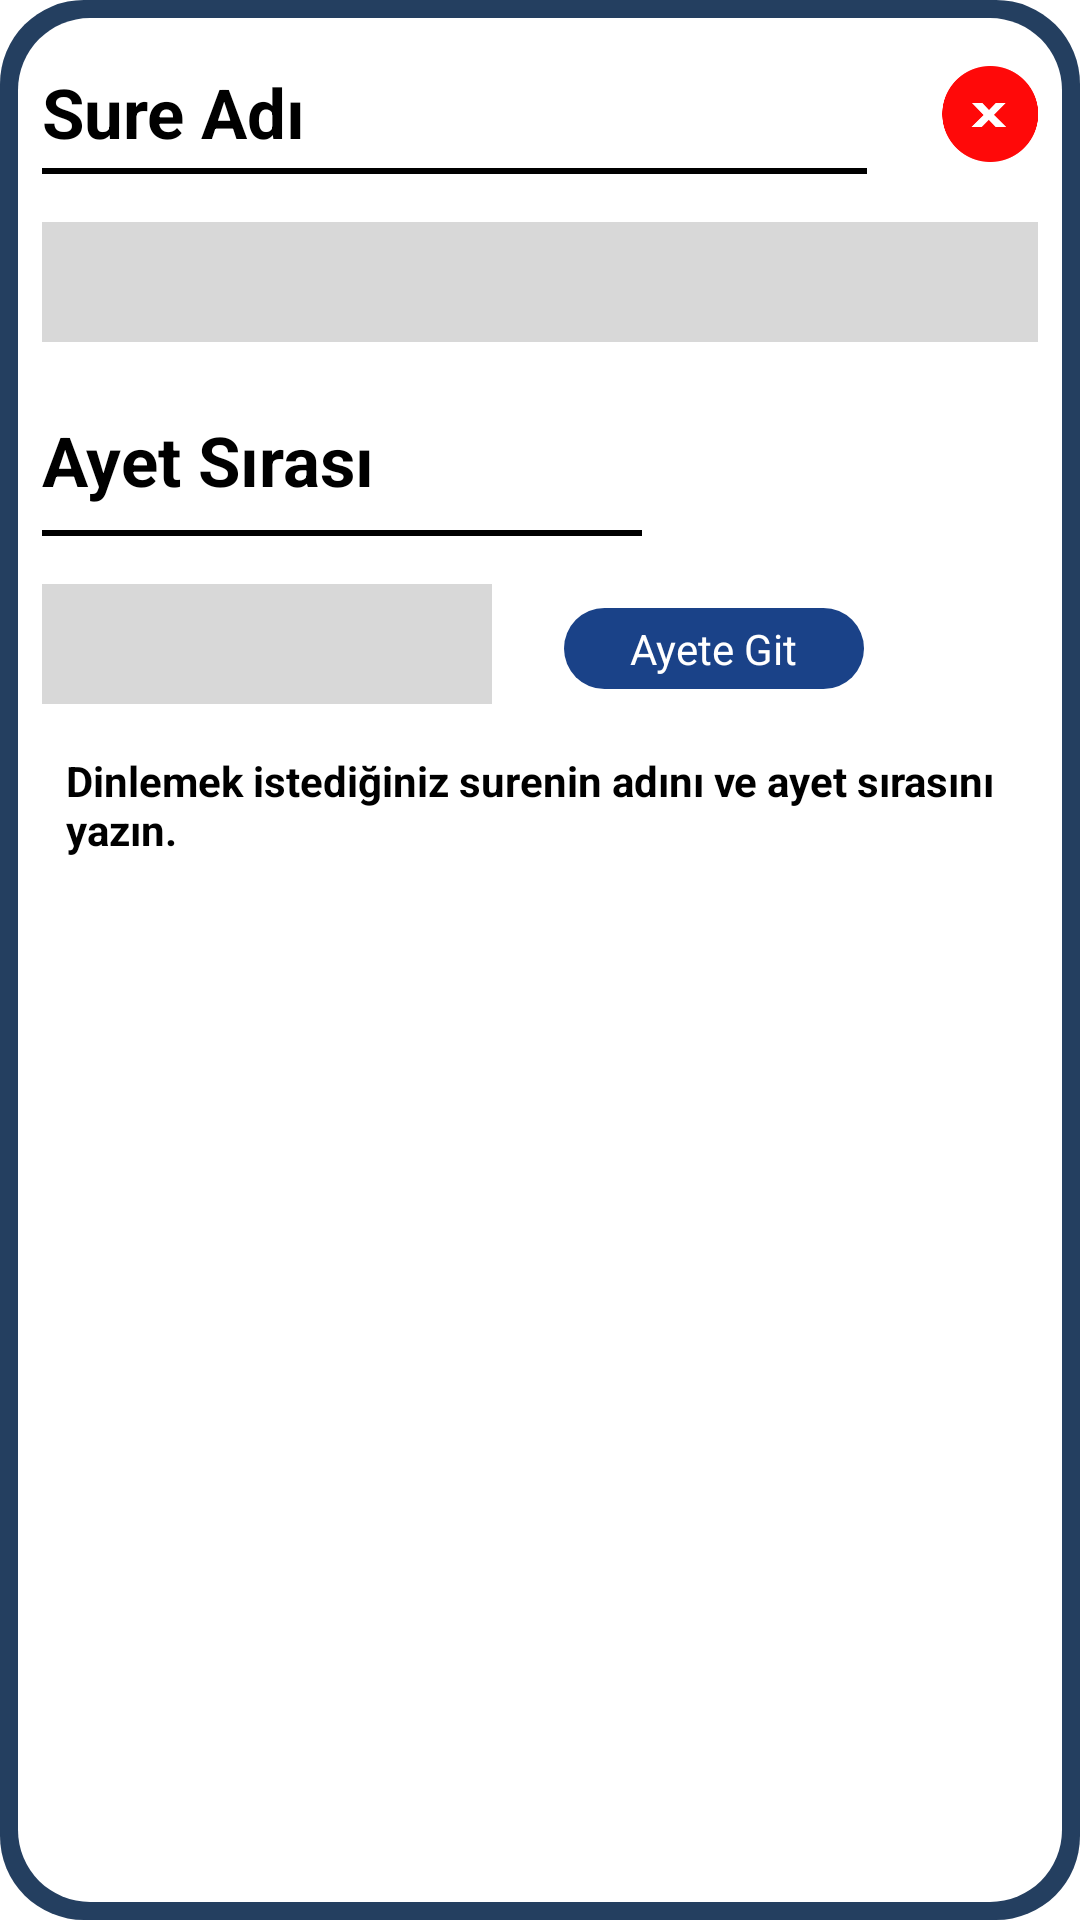

Write the Android layout XML for this screen, with the resource values it uses.
<!-- AndroidManifest.xml: application theme SplashScreen -->
<!-- res/layout/custom_search_dialog.xml -->
<?xml version="1.0" encoding="utf-8"?>
<androidx.constraintlayout.widget.ConstraintLayout xmlns:android="http://schemas.android.com/apk/res/android"
    xmlns:app="http://schemas.android.com/apk/res-auto"
    xmlns:tools="http://schemas.android.com/tools"
    android:layout_width="match_parent"
    android:layout_height="match_parent"
    android:layout_marginStart="24dp"
    android:layout_marginEnd="24dp"
    android:background="@drawable/custom_biography_bg"
    android:paddingBottom="24dp">


    <FrameLayout
        android:id="@+id/top_frame_layout"
        android:layout_width="match_parent"
        android:layout_height="wrap_content"
        app:layout_constraintEnd_toEndOf="parent"
        app:layout_constraintStart_toStartOf="parent"
        app:layout_constraintTop_toTopOf="parent">

        <TextView
            android:layout_width="wrap_content"
            android:layout_height="wrap_content"
            android:layout_marginStart="8dp"
            android:layout_marginTop="16dp"
            android:text="Sure Adı"
            android:textColor="@color/black"
            android:textSize="23sp"
            android:textStyle="bold" />

        <ImageView
            android:layout_width="match_parent"
            android:layout_height="2dp"
            android:layout_marginStart="8dp"
            android:layout_marginTop="50dp"
            android:layout_marginEnd="65dp"
            android:background="@color/black" />

        <ImageView
            android:id="@+id/dialog_close_button_search"
            android:layout_width="32dp"
            android:layout_height="32dp"
            android:layout_gravity="end"
            android:layout_marginTop="16dp"
            android:layout_marginEnd="8dp"
            android:clickable="true"
            android:focusable="true"
            android:foreground="@drawable/my_ripple"
            android:src="@drawable/ic_close_red" />
    </FrameLayout>

    <AutoCompleteTextView
        android:id="@+id/dialog_search_sura_edit_text"
        android:layout_width="match_parent"
        android:layout_height="40dp"
        android:layout_marginStart="8dp"
        android:layout_marginTop="16dp"
        android:layout_marginEnd="8dp"
        android:background="@color/grey"
        android:paddingStart="8dp"
        app:layout_constraintEnd_toEndOf="parent"
        app:layout_constraintStart_toStartOf="parent"
        app:layout_constraintTop_toBottomOf="@+id/top_frame_layout" />

    <TextView
        android:id="@+id/ayat_text_view"
        android:layout_width="wrap_content"
        android:layout_height="wrap_content"
        android:layout_marginStart="8dp"
        android:layout_marginTop="24dp"
        android:text="Ayet Sırası"
        android:textColor="@color/black"
        android:textSize="23sp"
        android:textStyle="bold"
        app:layout_constraintStart_toStartOf="parent"
        app:layout_constraintTop_toBottomOf="@+id/dialog_search_sura_edit_text" />

    <TextView
        android:id="@+id/search_ayat_size"
        android:layout_width="wrap_content"
        android:layout_height="wrap_content"
        android:layout_marginTop="16dp"
        android:layout_marginEnd="8dp"
        android:textColor="@color/dark_blue"
        app:layout_constraintEnd_toEndOf="parent"
        app:layout_constraintTop_toBottomOf="@+id/dialog_search_sura_edit_text"/>

    <ImageView
        android:id="@+id/imageView"
        android:layout_width="200dp"
        android:layout_height="2dp"
        android:layout_marginStart="8dp"
        android:layout_marginTop="8dp"
        android:background="@color/black"
        app:layout_constraintStart_toStartOf="parent"
        app:layout_constraintTop_toBottomOf="@+id/ayat_text_view" />

    <EditText
        android:id="@+id/dialog_search_ayat_edittext"
        android:layout_width="150dp"
        android:layout_height="40dp"
        android:layout_marginStart="8dp"
        android:layout_marginTop="16dp"
        android:background="@color/grey"
        android:paddingStart="8dp"
        app:layout_constraintStart_toStartOf="parent"
        app:layout_constraintTop_toBottomOf="@+id/imageView" />

    <FrameLayout
        android:id="@+id/dialog_search_go_ayat_button"
        android:layout_width="100dp"
        android:layout_height="wrap_content"
        android:layout_marginStart="24dp"
        android:layout_marginTop="24dp"
        android:background="@drawable/custom_radius_background_black"
        android:clickable="true"
        android:focusable="true"
        android:foreground="@drawable/my_ripple"
        app:layout_constraintStart_toEndOf="@+id/dialog_search_ayat_edittext"
        app:layout_constraintTop_toBottomOf="@+id/imageView">

        <TextView
            android:layout_width="wrap_content"
            android:layout_height="wrap_content"
            android:layout_gravity="center"
            android:padding="4dp"
            android:text="@string/go_to_ayat"
            android:textColor="@color/white"
            android:textSize="14sp" />

    </FrameLayout>

    <TextView
        android:id="@+id/textView5"
        android:layout_width="match_parent"
        android:layout_height="wrap_content"
        android:layout_margin="16dp"
        android:text="@string/search_ayat_description"
        android:textColor="@color/black"
        android:textStyle="bold"
        app:layout_constraintEnd_toEndOf="parent"
        app:layout_constraintStart_toStartOf="parent"
        app:layout_constraintTop_toBottomOf="@+id/dialog_search_ayat_edittext" />

    <NumberPicker
        android:id="@+id/choose_number_picker_bottom_sheet"
        android:layout_width="100dp"
        android:layout_height="wrap_content"
        android:layout_marginTop="24dp"
        android:visibility="gone"
        android:layout_gravity="center_horizontal"
        app:layout_constraintEnd_toEndOf="parent"
        app:layout_constraintStart_toStartOf="parent"
        app:layout_constraintTop_toBottomOf="@+id/textView5" />

</androidx.constraintlayout.widget.ConstraintLayout>
<!-- resources referenced by this layout -->
<resources>
  <color name="black">#FF000000</color>
  <color name="dark_blue">#1A4288</color>
  <color name="grey">#D8D8D8</color>
  <color name="white">#FFFFFFFF</color>
  <!-- drawable custom_biography_bg (drawable) -->
  <?xml version="1.0" encoding="utf-8"?>
  <layer-list xmlns:android="http://schemas.android.com/apk/res/android">
      <item>
          <shape>
              <solid android:color="#FF243F60" />
              <corners android:radius="28dp" />
              <padding android:top="6dp" />
              <padding android:bottom="6dp" />
              <padding android:left="6dp" />
              <padding android:right="6dp" />
          </shape>
      </item>
      <item>
          <shape>
              <solid android:color="#FFFFFFFF" />
              <corners android:radius="24dp" />
  
          </shape>
      </item>
  </layer-list>
  <!-- drawable custom_radius_background_black (drawable) -->
  <?xml version="1.0" encoding="utf-8"?>
  <shape xmlns:android="http://schemas.android.com/apk/res/android">
      <solid android:color="@color/dark_blue"/>
      <corners android:radius="64dp"/>
  </shape>
  <!-- drawable ic_close_red: png bitmap (drawable, 4590 bytes) -->
  <!-- drawable my_ripple (drawable) -->
  <?xml version="1.0" encoding="utf-8"?>
  <ripple xmlns:android="http://schemas.android.com/apk/res/android"
      android:color="?android:attr/colorControlHighlight">
      <item android:id="@android:id/mask">
          <shape android:shape="rectangle">
              <solid android:color="#80B5B5B5" />
              <corners android:radius="12dp" />
          </shape>
      </item>
      <item android:drawable="@drawable/round_corners" />
  </ripple>
  <string name="go_to_ayat">Ayete Git</string>
  <string name="search_ayat_description">Dinlemek istediğiniz surenin adını ve ayet sırasını yazın.</string>
  <style name="SplashScreen" parent="Theme.MaterialComponents.DayNight.NoActionBar">
          <item name="android:statusBarColor">@color/black</item>
          <item name="android:windowBackground">@drawable/splash_bg</item>
      </style>
  <!-- drawable round_corners (drawable) -->
  <?xml version="1.0" encoding="utf-8"?>
  <shape xmlns:android="http://schemas.android.com/apk/res/android"
      android:shape="rectangle">
      <solid android:color="@android:color/transparent"/>
      <corners android:radius="15dp" />
  </shape>
</resources>
